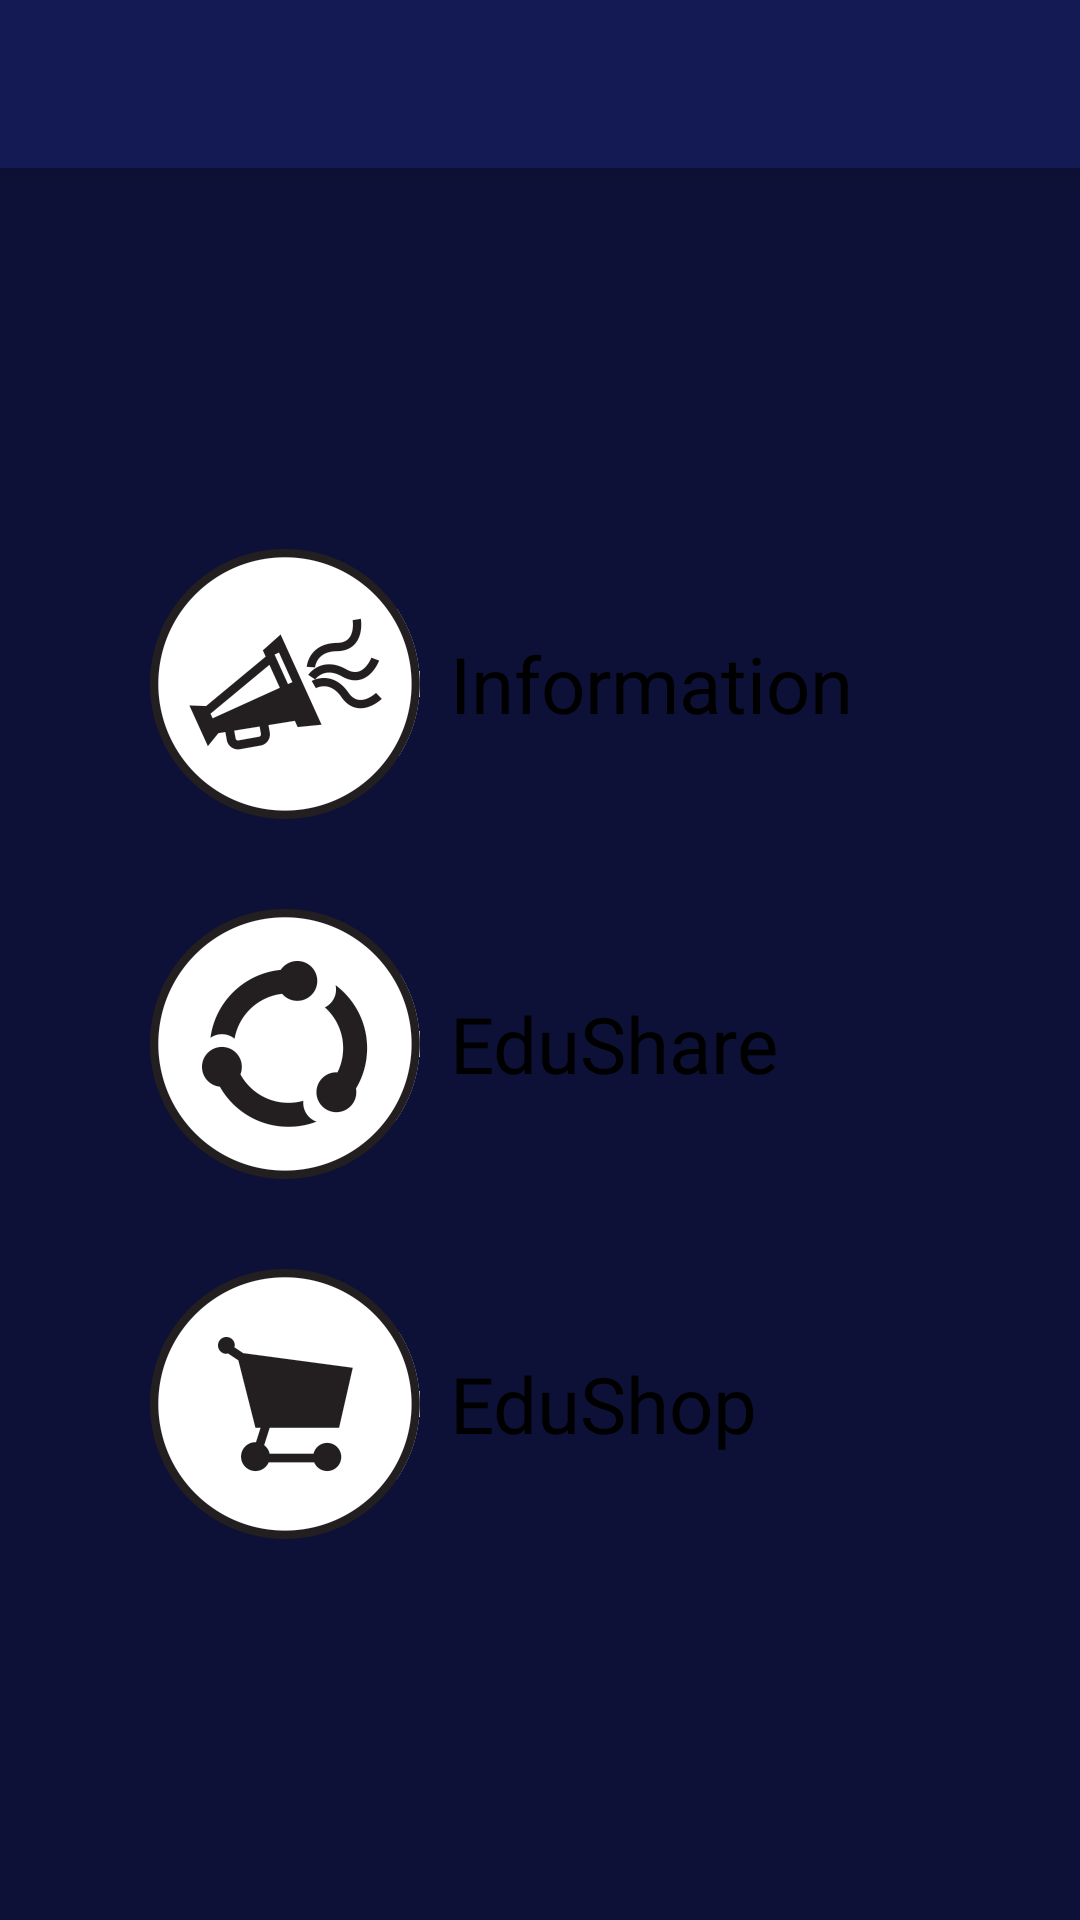

The Android layout XML behind this screen, and the referenced resources:
<!-- AndroidManifest.xml: activity theme AppTheme -->
<!-- res/layout/activity_main.xml -->
<?xml version="1.0" encoding="utf-8"?>
<RelativeLayout xmlns:android="http://schemas.android.com/apk/res/android"
    android:layout_width="match_parent"
    android:layout_height="match_parent"
    xmlns:app="http://schemas.android.com/apk/res-auto"
    android:background="#0d1137">

    <android.support.v7.widget.Toolbar
        android:id="@+id/toolbar"
        android:layout_width="match_parent"
        android:layout_height="?attr/actionBarSize"
        android:background="#141a54"
        android:elevation="4dp"
        android:theme="@style/ToolBar"
        app:popupTheme="@style/ThemeOverlay.AppCompat.Light" />

    <LinearLayout android:layout_below="@+id/toolbar"
        android:orientation="vertical"
        android:layout_width="match_parent"
        android:layout_height="match_parent"
        android:layout_centerInParent="true"
        android:gravity="center"
        android:padding="50dp">
        // INFORMATION
        <RelativeLayout android:id="@+id/relInformation"
            android:layout_width="match_parent"
            android:layout_height="wrap_content">
            <TextView android:id="@+id/lblInformation"
                android:layout_width="match_parent"
                android:layout_height="50dp"
                android:background="@drawable/custom_shape_border"
                android:textSize="26sp"
                android:textColor="@android:color/black"
                android:text="Information"
                android:layout_centerVertical="true"
                android:gravity="center_vertical"
                android:paddingRight="10dp"
                android:paddingLeft="90dp"
                android:layout_marginLeft="10dp"/>
            <ImageView android:layout_width="90dp"
                android:layout_height="90dp"
                android:src="@drawable/ic_information"/>
        </RelativeLayout>

        // EDUSHARE
        <RelativeLayout android:id="@+id/relEduShare"
            android:layout_width="match_parent"
            android:layout_height="wrap_content"
            android:layout_marginTop="30dp">
            <TextView android:id="@+id/lblEduShare"
                android:layout_width="match_parent"
                android:layout_height="50dp"
                android:background="@drawable/custom_shape_border"
                android:textSize="26sp"
                android:textColor="@android:color/black"
                android:text="EduShare"
                android:layout_centerVertical="true"
                android:gravity="center_vertical"
                android:paddingRight="10dp"
                android:paddingLeft="90dp"
                android:layout_marginLeft="10dp"/>
            <ImageView android:layout_width="90dp"
                android:layout_height="90dp"
                android:src="@drawable/ic_share"/>
        </RelativeLayout>

        // EDUSHOP
        <RelativeLayout android:id="@+id/relEduShop"
            android:layout_width="match_parent"
            android:layout_height="wrap_content"
            android:layout_marginTop="30dp">
            <TextView android:id="@+id/lblEduShop"
                android:layout_width="match_parent"
                android:layout_height="50dp"
                android:background="@drawable/custom_shape_border"
                android:textSize="26sp"
                android:textColor="@android:color/black"
                android:text="EduShop"
                android:layout_centerVertical="true"
                android:gravity="center_vertical"
                android:paddingRight="10dp"
                android:paddingLeft="90dp"
                android:layout_marginLeft="10dp"/>
            <ImageView android:layout_width="90dp"
                android:layout_height="90dp"
                android:src="@drawable/ic_shop"/>
        </RelativeLayout>

    </LinearLayout>
</RelativeLayout>
<!-- resources referenced by this layout -->
<resources>
  <!-- drawable ic_information: png bitmap (drawable-nodpi, 19807 bytes) -->
  <!-- drawable ic_share: png bitmap (drawable-nodpi, 17545 bytes) -->
  <!-- drawable ic_shop: png bitmap (drawable-nodpi, 14657 bytes) -->
  <style name="ToolBar" parent="ThemeOverlay.AppCompat.Dark">
          <item name="android:textSize">20sp</item>
          <item name="textAllCaps">false</item>
          <item name="android:textStyle">bold</item>
      </style>
  <style name="AppTheme" parent="Theme.AppCompat.Light.DarkActionBar">
          
          <item name="windowActionBar">false</item>
          <item name="windowNoTitle">true</item>
          <item name="colorPrimary">@color/colorPrimary</item>
          <item name="colorPrimaryDark">@color/colorPrimaryDark</item>
          <item name="colorAccent">@color/colorAccent</item>
      </style>
  <color name="colorPrimary">#0d1137</color>
  <color name="colorPrimaryDark">#070b37</color>
  <color name="colorAccent">#FF4081</color>
</resources>
